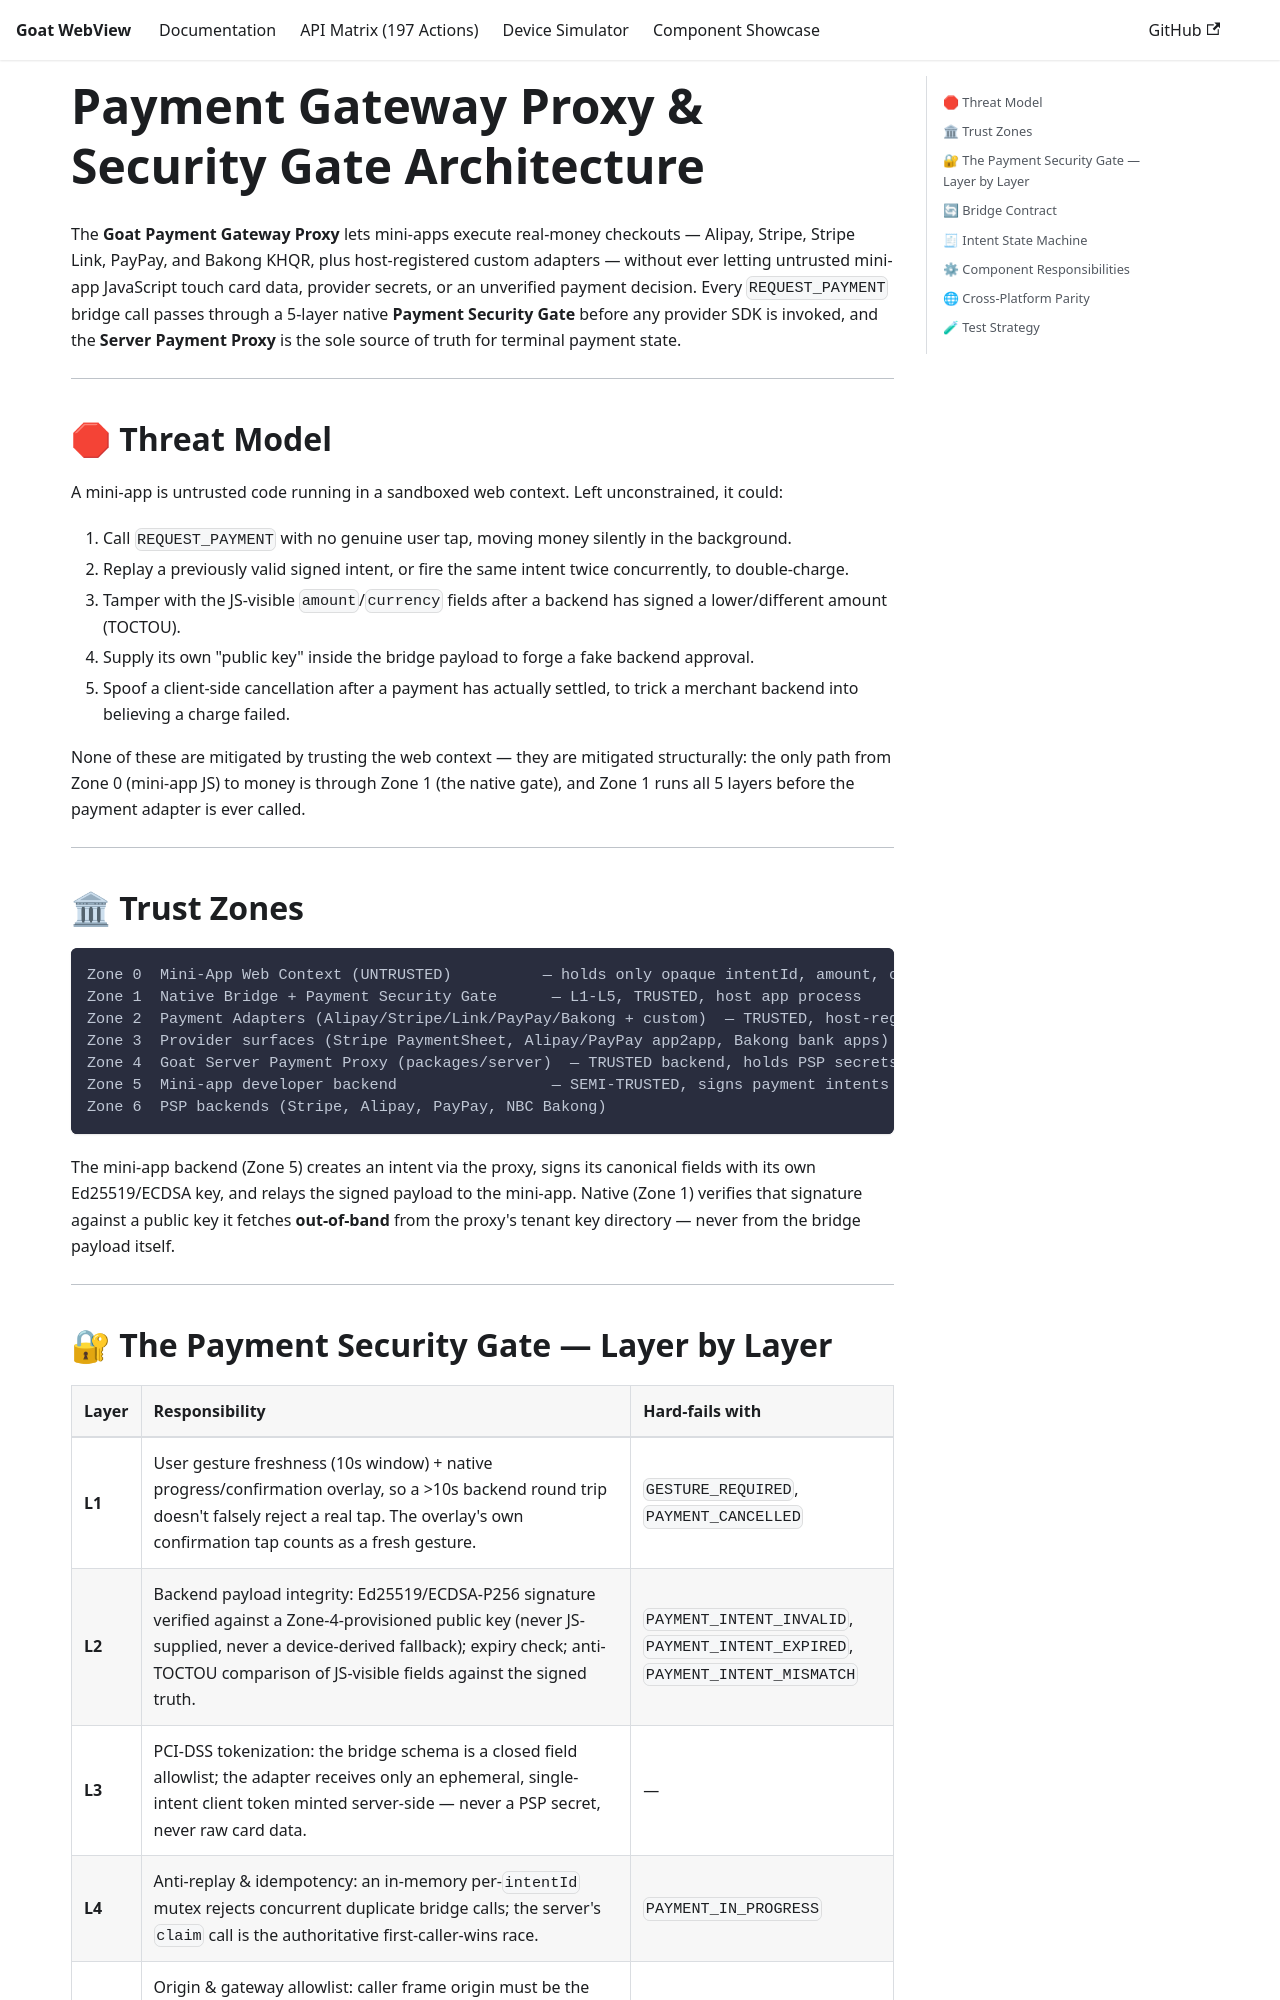

repository: CHANDARA-code/goat_webview · page: architecture/payment-gateway/index.html · generator: docusaurus

---
sidebar_position: 8
title: Payment Gateway Proxy
---

# Payment Gateway Proxy & Security Gate Architecture

The **Goat Payment Gateway Proxy** lets mini-apps execute real-money checkouts — Alipay, Stripe, Stripe Link, PayPay, and Bakong KHQR, plus host-registered custom adapters — without ever letting untrusted mini-app JavaScript touch card data, provider secrets, or an unverified payment decision. Every `REQUEST_PAYMENT` bridge call passes through a 5-layer native **Payment Security Gate** before any provider SDK is invoked, and the **Server Payment Proxy** is the sole source of truth for terminal payment state.

---

## 🛑 Threat Model

A mini-app is untrusted code running in a sandboxed web context. Left unconstrained, it could:
1. Call `REQUEST_PAYMENT` with no genuine user tap, moving money silently in the background.
2. Replay a previously valid signed intent, or fire the same intent twice concurrently, to double-charge.
3. Tamper with the JS-visible `amount`/`currency` fields after a backend has signed a lower/different amount (TOCTOU).
4. Supply its own "public key" inside the bridge payload to forge a fake backend approval.
5. Spoof a client-side cancellation after a payment has actually settled, to trick a merchant backend into believing a charge failed.

None of these are mitigated by trusting the web context — they are mitigated structurally: the only path from Zone 0 (mini-app JS) to money is through Zone 1 (the native gate), and Zone 1 runs all 5 layers before the payment adapter is ever called.

---

## 🏛 Trust Zones

```
Zone 0  Mini-App Web Context (UNTRUSTED)          — holds only opaque intentId, amount, currency, signedPayload
Zone 1  Native Bridge + Payment Security Gate      — L1-L5, TRUSTED, host app process
Zone 2  Payment Adapters (Alipay/Stripe/Link/PayPay/Bakong + custom)  — TRUSTED, host-registered only
Zone 3  Provider surfaces (Stripe PaymentSheet, Alipay/PayPay app2app, Bakong bank apps)  — EXTERNAL
Zone 4  Goat Server Payment Proxy (packages/server)  — TRUSTED backend, holds PSP secrets in KMS/HSM
Zone 5  Mini-app developer backend                 — SEMI-TRUSTED, signs payment intents
Zone 6  PSP backends (Stripe, Alipay, PayPay, NBC Bakong)
```

The mini-app backend (Zone 5) creates an intent via the proxy, signs its canonical fields with its own Ed25519/ECDSA key, and relays the signed payload to the mini-app. Native (Zone 1) verifies that signature against a public key it fetches **out-of-band** from the proxy's tenant key directory — never from the bridge payload itself.

---
